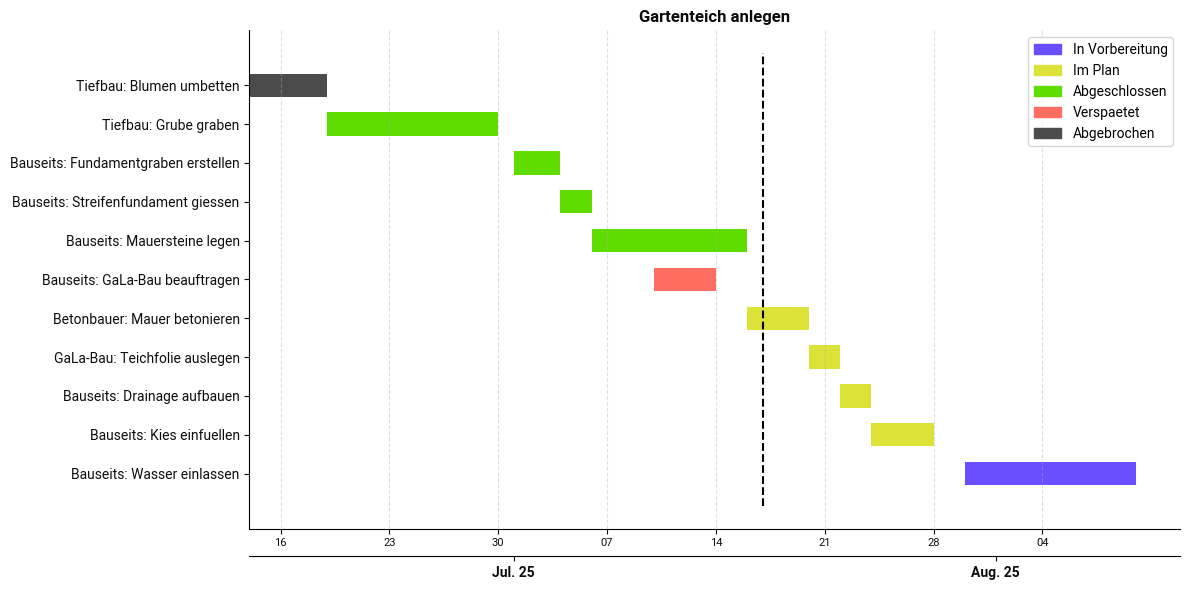

This chart was generated by the following Python code:
#%%
import pandas as pd
import numpy as np
import matplotlib.pyplot as plt
import matplotlib.dates as mdates
import matplotlib.patches as mpatches
import datetime

from matplotlib import rcParams
from matplotlib.widgets import CheckButtons

# settings
# data 
DATE_FORMAT = '%Y-%m-%d'
TODAY = '2025-07-17'

# chart 
TITLE = "Gartenteich anlegen"
TITLE_SIZE = 12
TITLE_FONT_WEIGHT = "bold"

FONT_COLOR = "#0C0C0C"

X_LABEL = ""
Y_LABEL = ""
LABEL_SIZE = 8

DAY_FONT_SIZE = 8
MONTH_FONT_SIZE = 10
MONTH_FONT_WEIGHT = "bold"

BAR_COLOR = "#30C7DC"
TASKTYPE_BAR_COLORS = {
    "In Vorbereitung": "#694fff",
    "Im Plan": "#dce238",
    "Abgeschlossen": "#5fdc00",
    "Verspaetet": "#ff6e61",
    "Abgebrochen": "#4b4b4b"
}  

FONT_FAMILY = "sans-serif"
FONT_SANS_SERIF = ["Arial", "Roboto", "DejaVu Sans"]


# style confs
rcParams['font.family'] = FONT_FAMILY
rcParams['font.sans-serif'] = FONT_SANS_SERIF
rcParams['axes.titlesize'] = TITLE_SIZE
rcParams['axes.labelsize'] = LABEL_SIZE

def build_week_ticks(start_date, end_date):
    """
    Identifies the monday dates that will be ticked
    """
    mondays = pd.date_range(start=start_date, end=end_date, freq='W-MON')
    return mondays, [d.strftime('%d') for d in mondays]

def plot_gantt(tasks, output_path=None):
    """
    Plots the Gantt chart and displays it or saves it to output_path.
    """
    if tasks.empty:
        print("No tasks to plot.")
        return
    
    start_date = tasks['start_date'].min()
    end_date = tasks['end_date'].max()

    tasks = tasks.sort_values(by=['start_date', 'task_group'], 
                              ascending=False)

    fig, ax = plt.subplots(figsize=(12, 6))

    bars = []

    for _, task in tasks.iterrows():
        duration = (task['end_date'] - task['start_date']).days
        bar = ax.barh(
                task['task_group'] + ': ' + task['task_description'],
                width=duration,
                height=0.6,
                left=task['start_date'],
                color=TASKTYPE_BAR_COLORS.get(task['task_status'], BAR_COLOR)
        )
    
    ax.plot(mdates.date2num(datetime.datetime.fromisoformat(TODAY))*np.array([1, 1]),
             ax.get_ylim(),'k--')

    week_positions, week_labels = build_week_ticks(start_date, end_date)

    ax.set_title(TITLE,
          fontsize=TITLE_SIZE, color=FONT_COLOR).set_fontweight(TITLE_FONT_WEIGHT)
    ax.set_xlabel(X_LABEL, fontsize=LABEL_SIZE, color=FONT_COLOR)
    ax.set_ylabel(Y_LABEL, fontsize=LABEL_SIZE, color=FONT_COLOR)
    ax.tick_params(axis='both', colors=FONT_COLOR)
    ax.set_xticks(week_positions)
    ax.set_xticklabels(week_labels, fontsize=DAY_FONT_SIZE, 
                        color=FONT_COLOR)
    ax.grid(axis='x', linestyle='--', alpha=0.4)

    sec_ax = ax.secondary_xaxis('bottom')
    sec_ax.xaxis.set_major_formatter(mdates.DateFormatter('%b. %y'))
    sec_ax.xaxis.set_major_locator(mdates.MonthLocator())
    sec_ax.tick_params(axis='x', labelsize=MONTH_FONT_SIZE, 
                        colors=FONT_COLOR)
    sec_ax.spines['bottom'].set_position(('outward', 20))

    # month line formatting
    for label in sec_ax.get_xticklabels():
        label.set_fontsize(MONTH_FONT_SIZE)
        label.set_weight(MONTH_FONT_WEIGHT)
        label.set_color(FONT_COLOR)
   
    for spine in ['top', 'right']:
        ax.spines[spine].set_visible(False)
        sec_ax.spines[spine].set_visible(False)
        # ... previous code

 # legend
    handles = []
    for task_statuss, color in TASKTYPE_BAR_COLORS.items():
        patch = mpatches.Patch(color=color, label=task_statuss)
        handles.append(patch)

    ax.legend(handles=handles, loc='best', framealpha=0.8)

    plt.tight_layout()

    if output_path:
        plt.savefig(output_path, dpi=300, bbox_inches='tight')
        plt.close()
    else:
        plt.show()

tl = pd.DataFrame(columns=('task_group', 'task_description', 'task_status', 
                                'start_date', 'end_date'))
tl.loc[0] =["Tiefbau","Blumen umbetten","Abgebrochen","2025-06-14","2025-06-19"]
tl.loc[len(tl)]=["Tiefbau",  "Grube graben", "Abgeschlossen", "2025-06-19", "2025-06-30"]
tl.loc[len(tl)]=["Bauseits",  "Fundamentgraben erstellen", "Abgeschlossen", 
                 "2025-07-01", "2025-07-04"]
tl.loc[len(tl)]=["Bauseits",  "Streifenfundament giessen", "Abgeschlossen",
                  "2025-07-04", "2025-07-06"]
tl.loc[len(tl)]=["Bauseits",  "GaLa-Bau beauftragen", "Verspaetet", 
                 "2025-07-10", "2025-07-14"]
tl.loc[len(tl)]=["Bauseits",  "Mauersteine legen", "Abgeschlossen",
                  "2025-07-06", "2025-07-16"]
tl.loc[len(tl)]=["Betonbauer",  "Mauer betonieren", "Im Plan",
                  "2025-07-16", "2025-07-20"]
tl.loc[len(tl)]=["GaLa-Bau",  "Teichfolie auslegen", "Im Plan", 
                 "2025-07-20", "2025-07-22"]
tl.loc[len(tl)]=["Bauseits",  "Drainage aufbauen", "Im Plan", 
                 "2025-07-22", "2025-07-24"]
tl.loc[len(tl)]=["Bauseits",  "Kies einfuellen", "Im Plan",
                  "2025-07-24", "2025-07-28"]
tl.loc[len(tl)]=["Bauseits",  "Wasser einlassen", "In Vorbereitung",
                  "2025-07-30", "2025-08-10"]
print(tl)
tl['start_date'] = pd.to_datetime(tl['start_date'], format=DATE_FORMAT)
tl['end_date'] = pd.to_datetime(tl['end_date'], format=DATE_FORMAT)
tl.set_index(pd.DatetimeIndex(tl['start_date'].values), inplace=True)
plot_gantt(tl)
